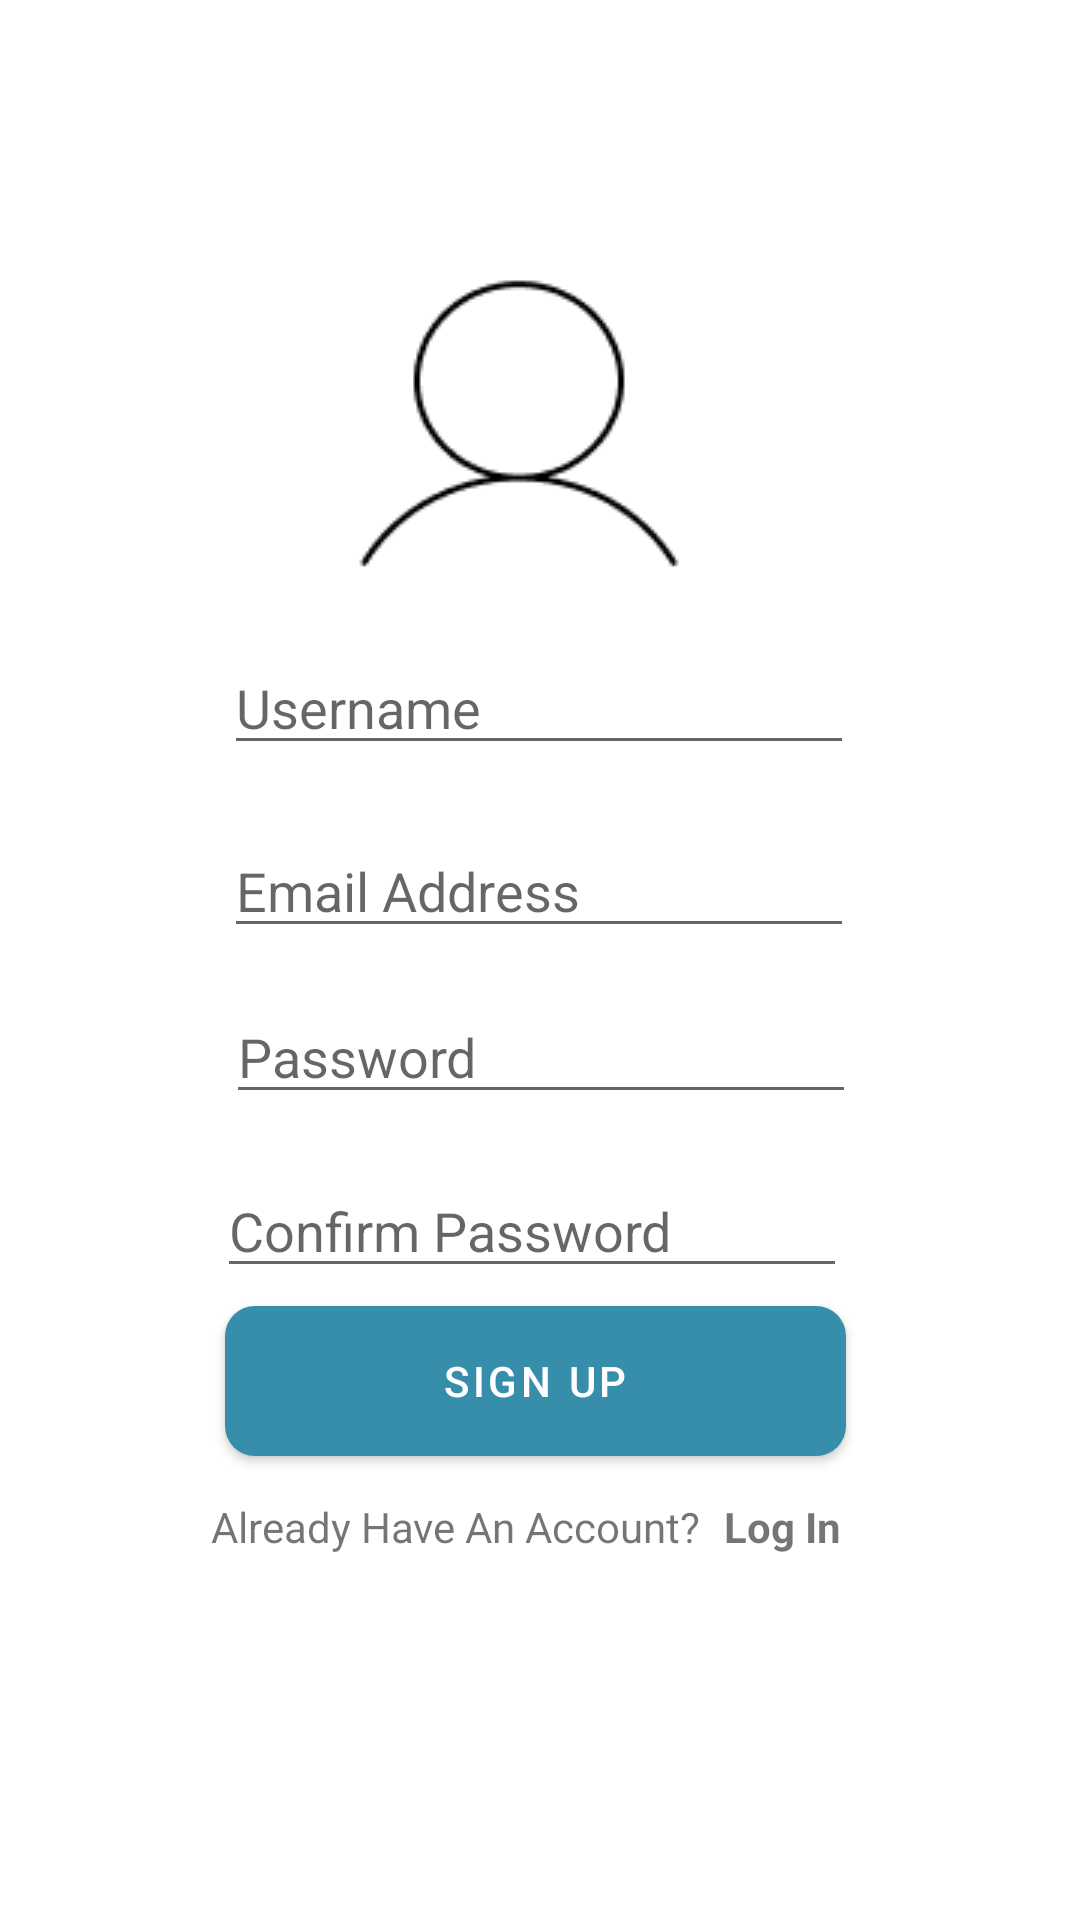

Here is an Android app screen rendered from its layout file. Give the layout XML and the strings, colors and styles it references.
<!-- AndroidManifest.xml: application theme Theme.Woofer -->
<!-- res/layout/activity_sign_up.xml -->
<?xml version="1.0" encoding="utf-8"?>
<androidx.constraintlayout.widget.ConstraintLayout xmlns:android="http://schemas.android.com/apk/res/android"
    xmlns:app="http://schemas.android.com/apk/res-auto"
    xmlns:tools="http://schemas.android.com/tools"
    android:layout_width="match_parent"
    android:layout_height="match_parent"
    tools:context=".SignUpActivity">

    <EditText
        android:id="@+id/ConfirmPassword"
        android:layout_width="wrap_content"
        android:layout_height="wrap_content"
        android:ems="10"
        android:hint="Confirm Password"
        android:inputType="textPassword"
        app:layout_constraintBottom_toBottomOf="parent"
        app:layout_constraintEnd_toEndOf="parent"
        app:layout_constraintHorizontal_bias="0.482"
        app:layout_constraintStart_toStartOf="parent"
        app:layout_constraintTop_toTopOf="parent"
        app:layout_constraintVertical_bias="0.648" />

    <EditText
        android:id="@+id/SignUpUsernameID"
        android:layout_width="wrap_content"
        android:layout_height="wrap_content"
        android:ems="10"
        android:hint="Username"
        android:inputType="textPersonName"
        app:layout_constraintBottom_toBottomOf="parent"
        app:layout_constraintEnd_toEndOf="parent"
        app:layout_constraintHorizontal_bias="0.497"
        app:layout_constraintStart_toStartOf="parent"
        app:layout_constraintTop_toTopOf="parent"
        app:layout_constraintVertical_bias="0.357" />

    <EditText
        android:id="@+id/EmailAddressId"
        android:layout_width="wrap_content"
        android:layout_height="wrap_content"
        android:ems="10"
        android:hint="Email Address"
        android:inputType="textPersonName"
        app:layout_constraintBottom_toBottomOf="parent"
        app:layout_constraintEnd_toEndOf="parent"
        app:layout_constraintHorizontal_bias="0.497"
        app:layout_constraintStart_toStartOf="parent"
        app:layout_constraintTop_toTopOf="parent"
        app:layout_constraintVertical_bias="0.459" />

    <EditText
        android:id="@+id/SignUpPasswordID"
        android:layout_width="wrap_content"
        android:layout_height="wrap_content"
        android:ems="10"
        android:hint="Password"
        android:inputType="textPassword"
        app:layout_constraintBottom_toBottomOf="parent"
        app:layout_constraintEnd_toEndOf="parent"
        app:layout_constraintHorizontal_bias="0.502"
        app:layout_constraintStart_toStartOf="parent"
        app:layout_constraintTop_toTopOf="parent"
        app:layout_constraintVertical_bias="0.551" />

    <Button
        android:id="@+id/SignUp"
        android:layout_width="207dp"
        android:layout_height="50dp"
        android:text="Sign Up"
        android:onClick="doPost"
        android:background="@drawable/round_button"
        app:layout_constraintBottom_toBottomOf="parent"
        app:layout_constraintEnd_toEndOf="parent"
        app:layout_constraintHorizontal_bias="0.49"
        app:layout_constraintStart_toStartOf="parent"
        app:layout_constraintTop_toTopOf="parent"
        app:layout_constraintVertical_bias="0.738" />

    <TextView
        android:id="@+id/accountTextId"
        android:layout_width="wrap_content"
        android:layout_height="wrap_content"
        android:text="Already Have An Account?"
        app:layout_constraintBottom_toBottomOf="parent"
        app:layout_constraintEnd_toEndOf="parent"
        app:layout_constraintHorizontal_bias="0.357"
        app:layout_constraintStart_toStartOf="parent"
        app:layout_constraintTop_toTopOf="parent"
        app:layout_constraintVertical_bias="0.804" />

    <TextView
        android:id="@+id/LoginAccountId"
        android:layout_width="wrap_content"
        android:layout_height="wrap_content"
        android:text="Log In"
        android:textStyle="bold"
        app:layout_constraintBottom_toBottomOf="parent"
        app:layout_constraintEnd_toEndOf="parent"
        app:layout_constraintHorizontal_bias="0.752"
        app:layout_constraintStart_toStartOf="parent"
        app:layout_constraintTop_toTopOf="parent"
        app:layout_constraintVertical_bias="0.804" />

    <ImageView
        android:id="@+id/imageView"
        android:layout_width="wrap_content"
        android:layout_height="wrap_content"
        app:layout_constraintBottom_toBottomOf="parent"
        app:layout_constraintEnd_toEndOf="parent"
        app:layout_constraintHorizontal_bias="0.469"
        app:layout_constraintStart_toStartOf="parent"
        app:layout_constraintTop_toTopOf="parent"
        app:layout_constraintVertical_bias="0.154"
        app:srcCompat="@drawable/login_id" />

</androidx.constraintlayout.widget.ConstraintLayout>
<!-- resources referenced by this layout -->
<resources>
  <!-- drawable login_id: png bitmap (drawable, 1549 bytes) -->
  <!-- drawable round_button (drawable) -->
  <?xml version="1.0" encoding="utf-8"?>
  <shape xmlns:android="http://schemas.android.com/apk/res/android"
      android:shape="rectangle">
      <solid android:color="#368EAA" />
      <corners android:bottomRightRadius="10dp"
          android:bottomLeftRadius="10dp"
          android:topRightRadius="10dp"
          android:topLeftRadius="10dp"/>
  </shape>
  <style name="Theme.Woofer" parent="Theme.MaterialComponents.DayNight.NoActionBar">
          
          <item name="colorPrimary">@color/buttonblue</item>
          <item name="colorPrimaryVariant">@color/passblue</item>
          <item name="colorOnPrimary">@color/white</item>
          
          <item name="colorSecondary">@color/teal_200</item>
          <item name="colorSecondaryVariant">@color/teal_700</item>
          <item name="colorOnSecondary">@color/black</item>
          
          <item name="android:statusBarColor">?attr/colorPrimaryVariant</item>
          
      </style>
  <color name="buttonblue">#368EAA</color>
  <color name="passblue">#4285F4</color>
  <color name="white">#FFFFFFFF</color>
  <color name="teal_200">#FF03DAC5</color>
  <color name="teal_700">#FF018786</color>
  <color name="black">#FF000000</color>
</resources>
